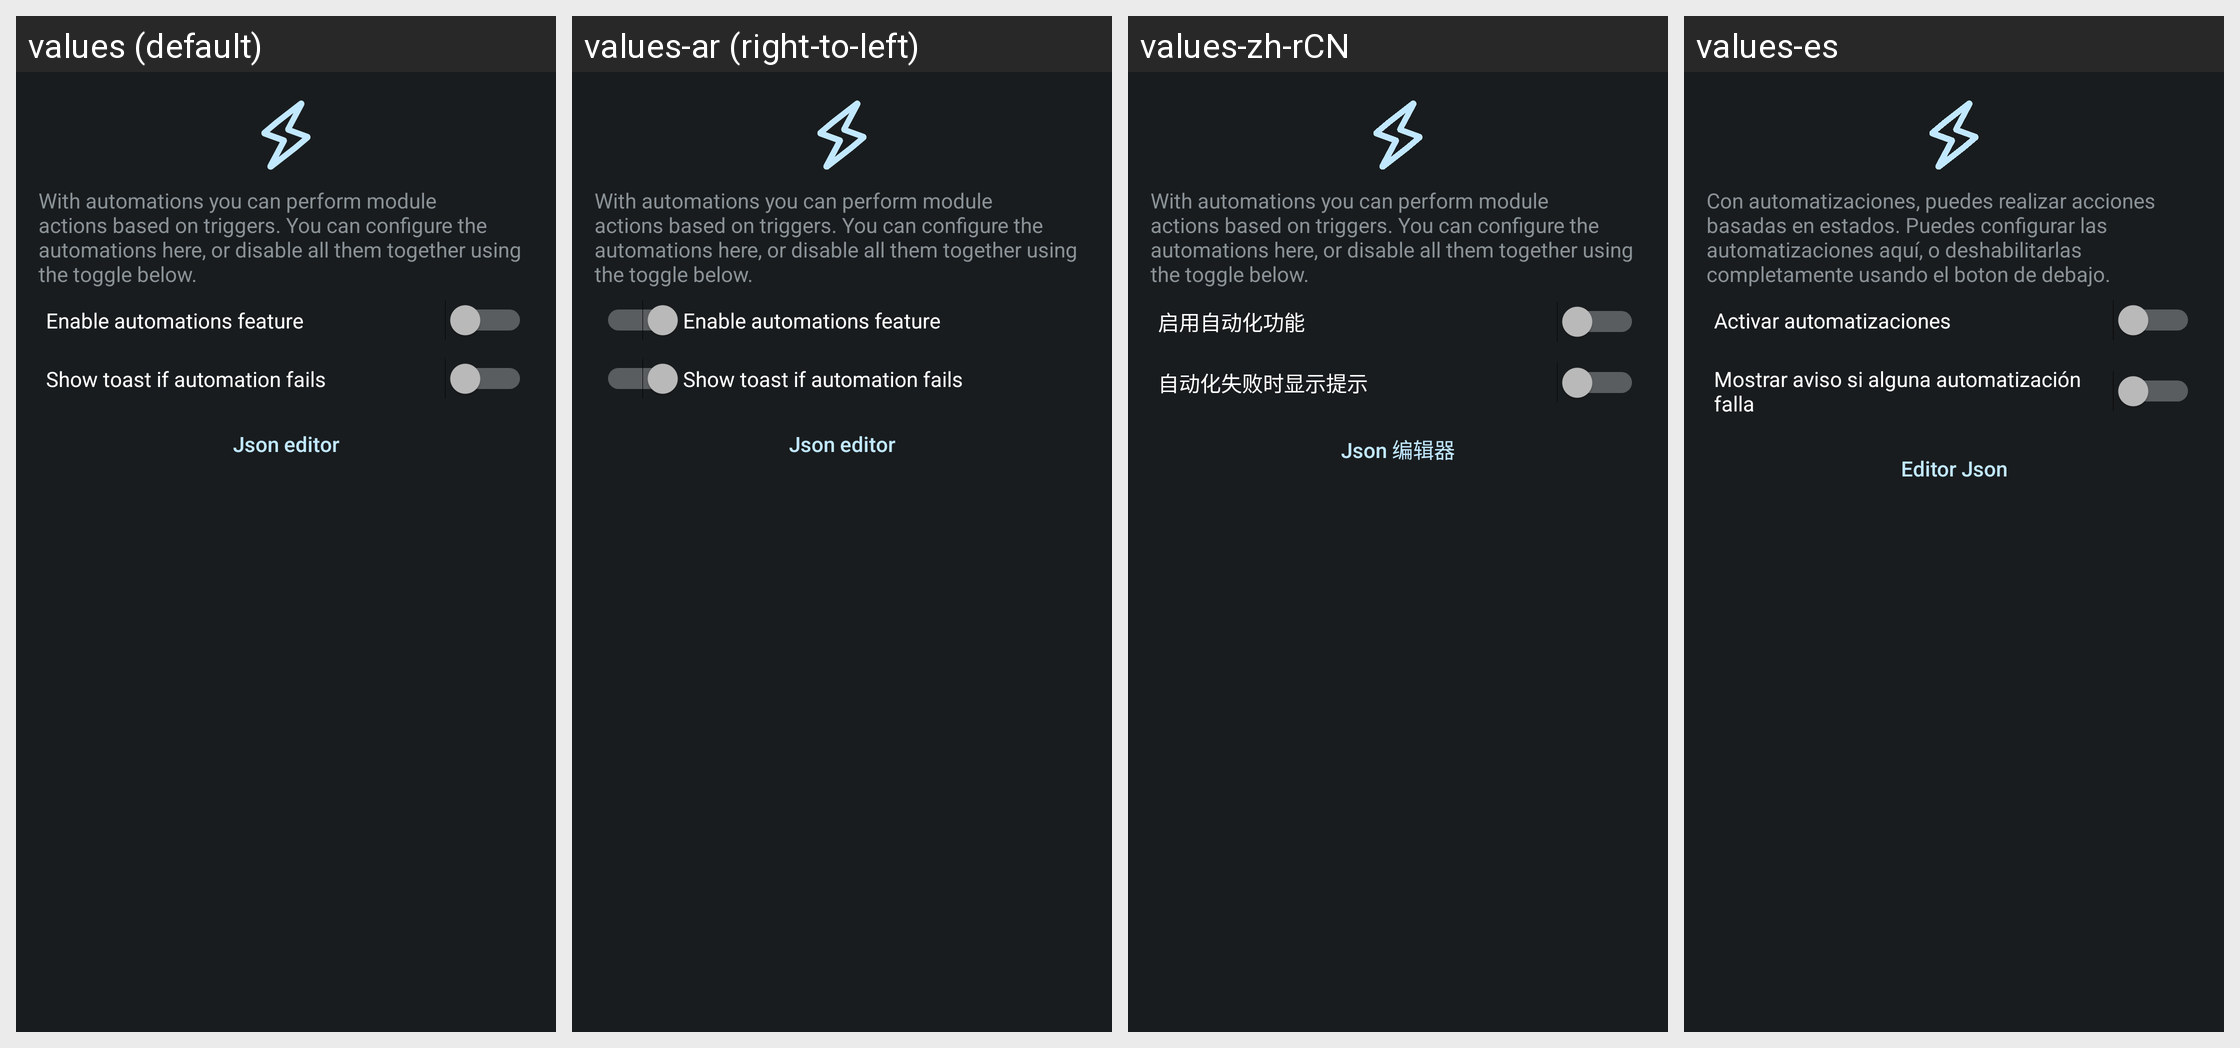

The Android screen above is rendered under several locales of the same app. Produce the string resources it draws, with the default and per-locale values.
Android screen res/layout/activity_automation.xml rendered under 4 locales, left to right: values (default), values-ar (right-to-left), values-zh-rCN, values-es. Device: Nexus 5 (rendered at 1080×1920; each locale shown at half size, 540×960, under a caption strip naming it); theme ActivityThemeDark.
Other locales in the repository, not shown: values-cs, values-de, values-el, values-fr-rFR, values-hi, values-in, values-it, values-iw, values-ja, values-ko, values-nb-rNO, values-nl, values-or, values-pt-rBR, values-pt-rPT, values-ro, values-ru, values-sr, values-tr, values-uk, values-ur, values-vi, values-zh-rTW.
Strings drawn on this screen, with the default value and each locale's value (text and hints the layout hard-codes, and strings that could not be matched under every locale, appear in the picture but are not listed):

auto_desc
  values: With automations you can perform module actions based on triggers. You can configure the automations here, or disable all them together using the toggle below.
  values-ar: With automations you can perform module actions based on triggers. You can configure the automations here, or disable all them together using the toggle below.  [not translated; the default value is used]
  values-zh-rCN: With automations you can perform module actions based on triggers. You can configure the automations here, or disable all them together using the toggle below.  [not translated; the default value is used]
  values-es: Con automatizaciones, puedes realizar acciones basadas en estados. Puedes configurar las automatizaciones aquí, o deshabilitarlas completamente usando el boton de debajo.

auto_enabled
  values: Enable automations feature
  values-ar: Enable automations feature  [not translated; the default value is used]
  values-zh-rCN: 启用自动化功能
  values-es: Activar automatizaciones

auto_error_toast
  values: Show toast if automation fails
  values-ar: Show toast if automation fails  [not translated; the default value is used]
  values-zh-rCN: 自动化失败时显示提示
  values-es: Mostrar aviso si alguna automatización falla

json_edit
  values: Json editor
  values-ar: Json editor  [not translated; the default value is used]
  values-zh-rCN: Json 编辑器
  values-es: Editor Json
